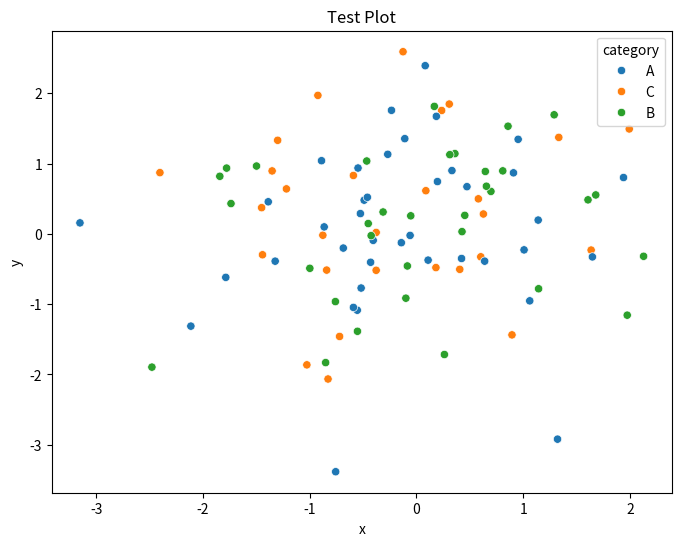

Generate this figure with matplotlib:
import pandas as pd
import numpy as np
import matplotlib.pyplot as plt
import seaborn as sns

# Create some test data
data = pd.DataFrame({
    'x': np.random.normal(0, 1, 100),
    'y': np.random.normal(0, 1, 100),
    'category': np.random.choice(['A', 'B', 'C'], 100)
})

# Create a simple plot
plt.figure(figsize=(8, 6))
sns.scatterplot(data=data, x='x', y='y', hue='category')
plt.title('Test Plot')
plt.show()

print("If you see a plot above, your setup is complete!")